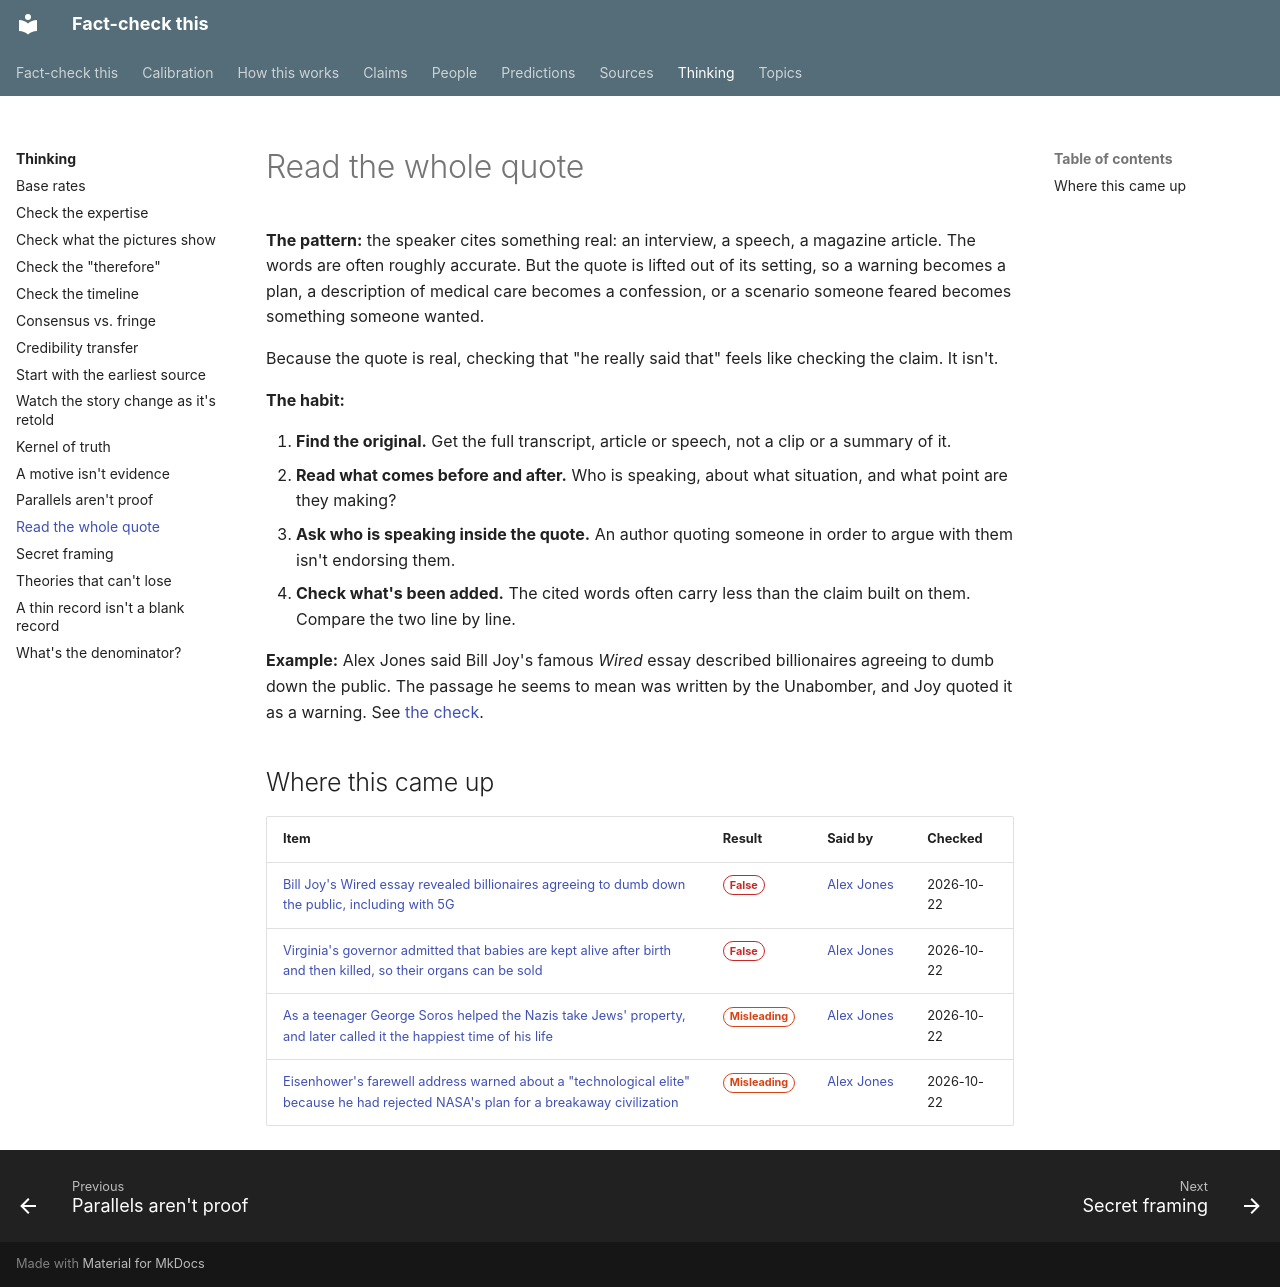

repository: makualiyev/fact-check-this · page: thinking/read-the-whole-quote/index.html · generator: mkdocs

---
type: thinking
title: Read the whole quote
summary: A real quote, cut from what surrounds it, can be made to say almost anything. Find the original and read the paragraph around it before deciding what it means.
---

# Read the whole quote

**The pattern:** the speaker cites something real: an interview, a speech,
a magazine article. The words are often roughly accurate. But the quote is
lifted out of its setting, so a warning becomes a plan, a description of
medical care becomes a confession, or a scenario someone feared becomes
something someone wanted.

Because the quote is real, checking that "he really said that" feels like
checking the claim. It isn't.

**The habit:**

1. **Find the original.** Get the full transcript, article or speech, not a clip or a summary of it.
2. **Read what comes before and after.** Who is speaking, about what situation, and what point are they making?
3. **Ask who is speaking inside the quote.** An author quoting someone in order to argue with them isn't endorsing them.
4. **Check what's been added.** The cited words often carry less than the claim built on them. Compare the two line by line.

**Example:** Alex Jones said Bill Joy's famous *Wired* essay described
billionaires agreeing to dumb down the public. The passage he seems to
mean was written by the Unabomber, and Joy quoted it as a warning. See
[the check](../claims/bill-joy-wired-billionaire-plan.md).

## Where this came up

<!-- auto:claims -->
| Item | Result | Said by | Checked |
|---|---|---|---|
| [Bill Joy's Wired essay revealed billionaires agreeing to dumb down the public, including with 5G](../claims/bill-joy-wired-billionaire-plan.md) | <span class="badge badge--false">False</span> | [Alex Jones](../people/alex-jones.md) | 2026-10-22 |
| [Virginia's governor admitted that babies are kept alive after birth and then killed, so their organs can be sold](../claims/northam-babies-kept-alive-for-organs.md) | <span class="badge badge--false">False</span> | [Alex Jones](../people/alex-jones.md) | 2026-10-22 |
| [As a teenager George Soros helped the Nazis take Jews' property, and later called it the happiest time of his life](../claims/soros-helped-nazis.md) | <span class="badge badge--misleading">Misleading</span> | [Alex Jones](../people/alex-jones.md) | 2026-10-22 |
| [Eisenhower's farewell address warned about a "technological elite" because he had rejected NASA's plan for a breakaway civilization](../claims/eisenhower-technological-elite-nasa.md) | <span class="badge badge--misleading">Misleading</span> | [Alex Jones](../people/alex-jones.md) | 2026-10-22 |
<!-- /auto:claims -->
